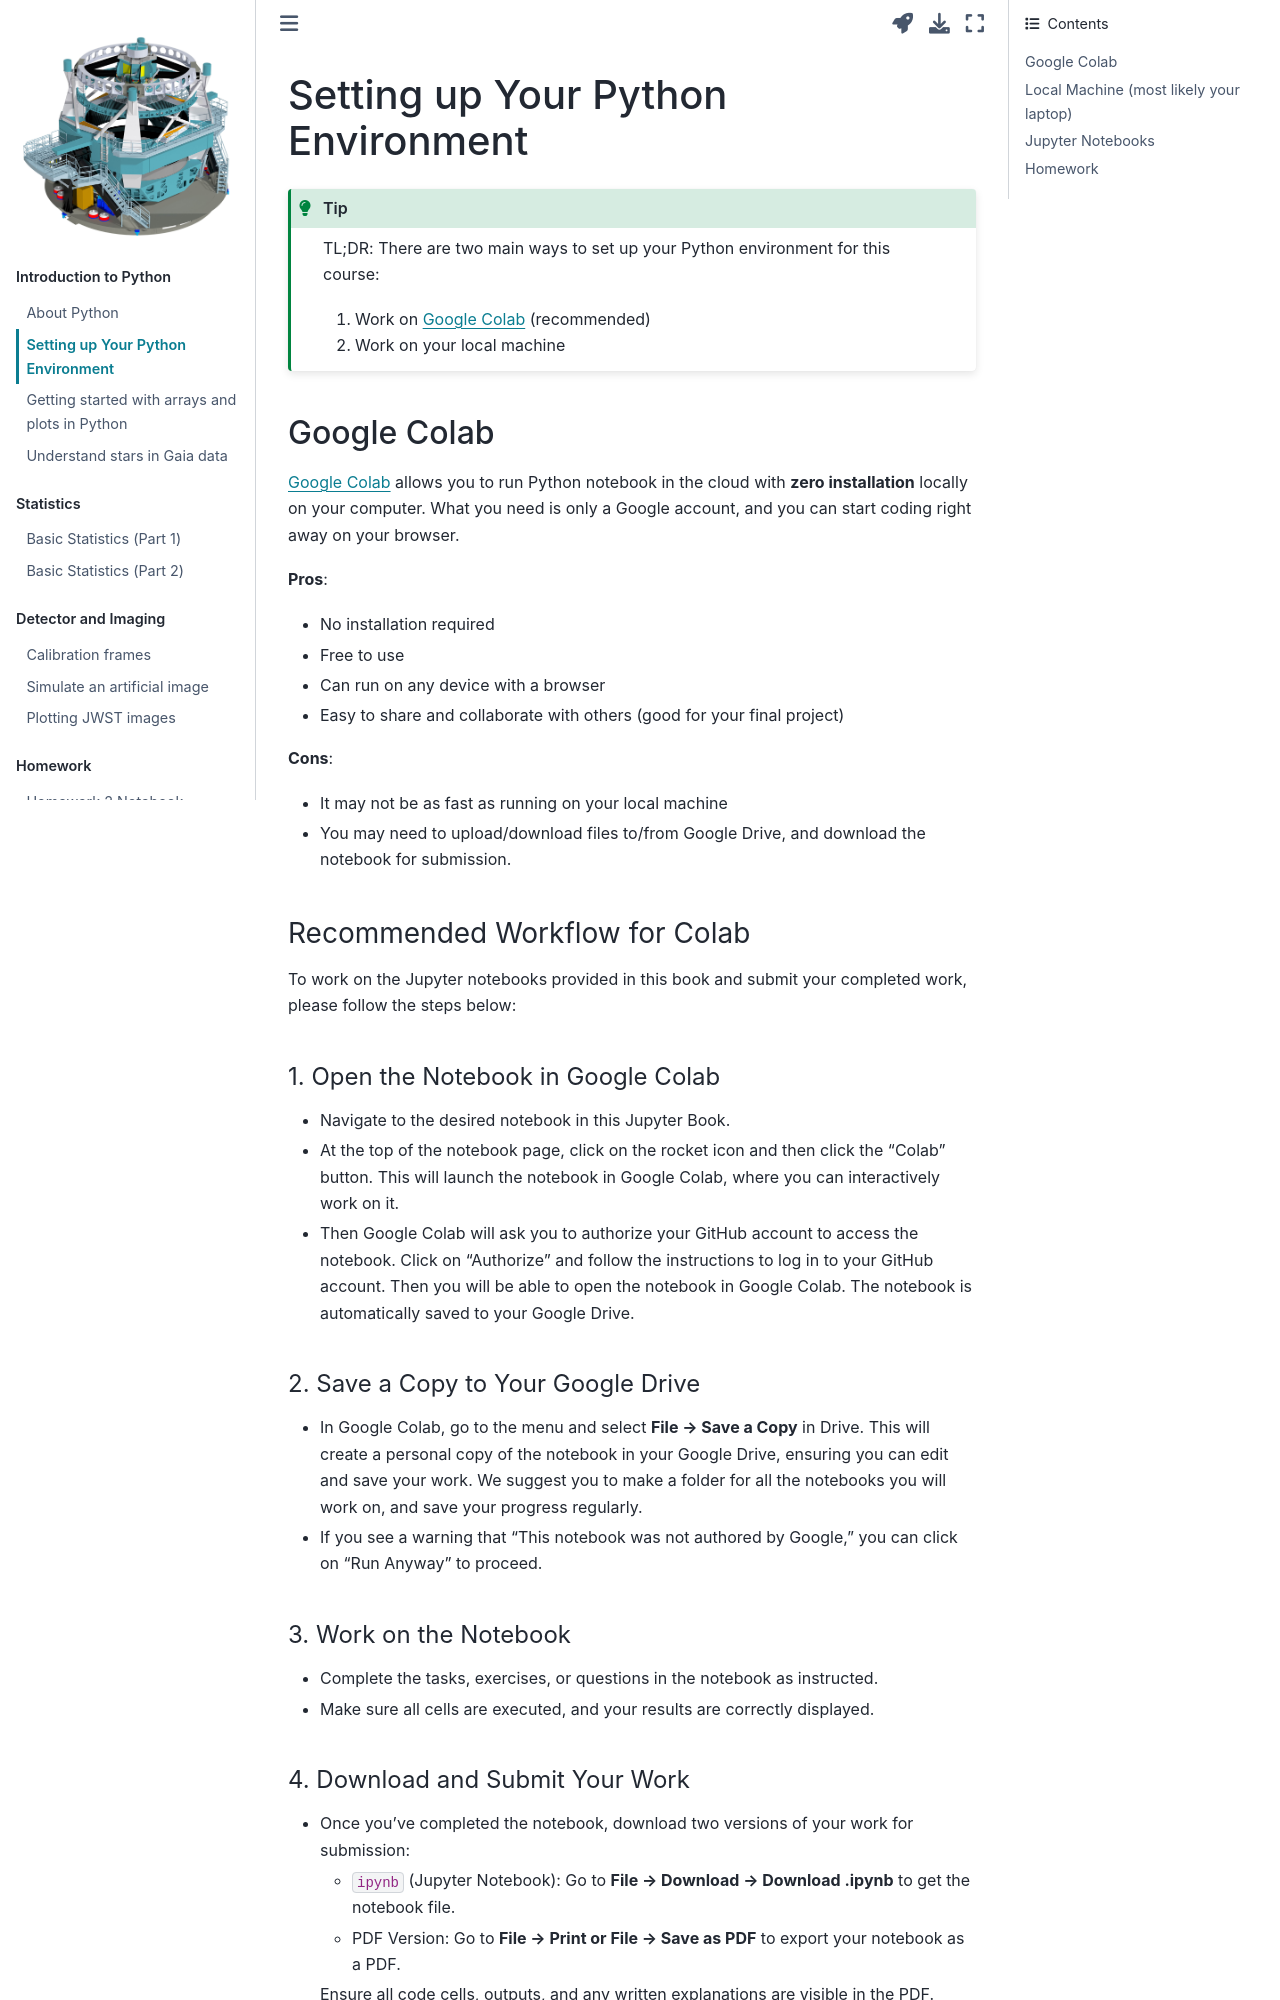

repository: AstroJacobLi/ObsAstGreene · page: docs/intro_python/getting_started.html · generator: jekyll

---
jupytext:
  text_representation:
    extension: .md
    format_name: myst
kernelspec:
  display_name: Python 3
  language: python
  name: python3
---

(getting_started)=

# Setting up Your Python Environment

```{tip}
TL;DR: There are two main ways to set up your Python environment for this course:
1. Work on [Google Colab](https://colab.research.google.com/notebooks/intro.ipynb) (recommended)
2. Work on your local machine
```

## Google Colab
[Google Colab](https://colab.research.google.com/notebooks/intro.ipynb) allows you to run Python notebook in the cloud with **zero installation** locally on your computer. What you need is only a Google account, and you can start coding right away on your browser. 

**Pros**:
- No installation required
- Free to use
- Can run on any device with a browser
- Easy to share and collaborate with others (good for your final project)

**Cons**:
- It may not be as fast as running on your local machine
- You may need to upload/download files to/from Google Drive, and download the notebook for submission.

### Recommended Workflow for Colab
To work on the Jupyter notebooks provided in this book and submit your completed work, please follow the steps below:

#### 1. Open the Notebook in Google Colab
- Navigate to the desired notebook in this Jupyter Book.

- At the top of the notebook page, click on the rocket icon and then click the "Colab" button. This will launch the notebook in Google Colab, where you can interactively work on it. 

- Then Google Colab will ask you to authorize your GitHub account to access the notebook. Click on "Authorize" and follow the instructions to log in to your GitHub account. Then you will be able to open the notebook in Google Colab. The notebook is automatically saved to your Google Drive.

#### 2. Save a Copy to Your Google Drive
- In Google Colab, go to the menu and select **File → Save a Copy** in Drive. This will create a personal copy of the notebook in your Google Drive, ensuring you can edit and save your work. We suggest you to make a folder for all the notebooks you will work on, and save your progress regularly.

- If you see a warning that "This notebook was not authored by Google," you can click on "Run Anyway" to proceed.

#### 3. Work on the Notebook
- Complete the tasks, exercises, or questions in the notebook as instructed.

- Make sure all cells are executed, and your results are correctly displayed.
